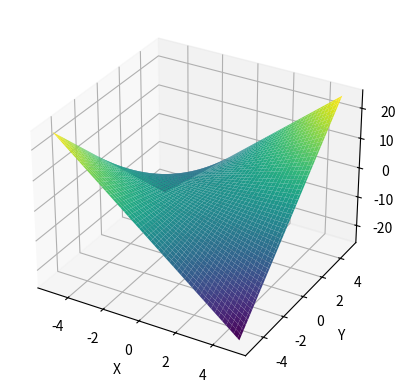

Reproduce this figure in Python.
import numpy as np
import matplotlib.pyplot as plt
from mpl_toolkits.mplot3d import Axes3D

# Define the values for x and y
x = np.linspace(-5, 5, 100)
y = np.linspace(-5, 5, 100)

# Create a grid of points
x, y = np.meshgrid(x, y)

# Define the function z = x*y
z = x * y

# Create a figure
fig = plt.figure()

# Create a 3D axis
ax = fig.add_subplot(111, projection='3d')

# Plot the surface
ax.plot_surface(x, y, z, cmap='viridis')

# Set labels
ax.set_xlabel('X')
ax.set_ylabel('Y')
ax.set_zlabel('Z')

# Show the plot
plt.show()

